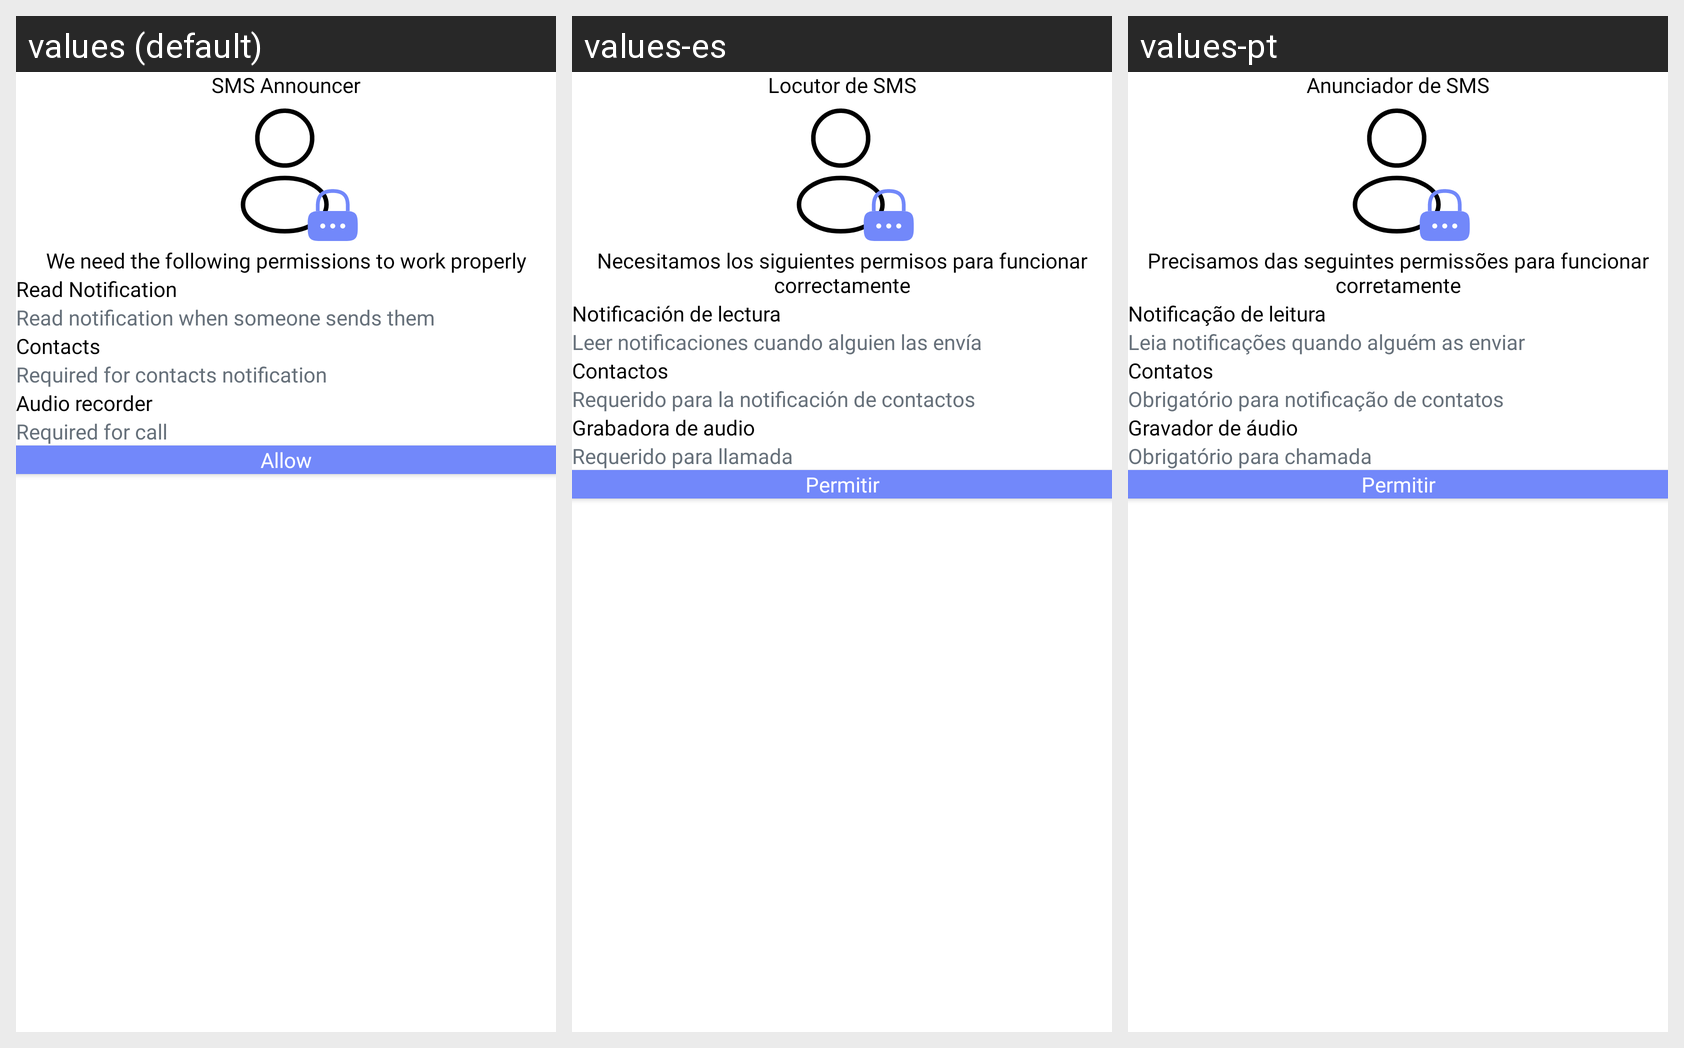

This grid shows one Android layout under several languages. Give, for every string resource on the screen, its name, the default text and each shown locale's text.
Android screen res/layout/fragment_permission_sms.xml rendered under 3 locales, left to right: values (default), values-es, values-pt. Device: Nexus 5 (rendered at 1080×1920; each locale shown at half size, 540×960, under a caption strip naming it); theme Theme.BaseProject.
Other locales in the repository, not shown: values-de, values-fr, values-vi.
Strings drawn on this screen, with the default value and each locale's value (text and hints the layout hard-codes, and strings that could not be matched under every locale, appear in the picture but are not listed):

sms_announcer
  values: SMS Announcer
  values-es: Locutor de SMS
  values-pt: Anunciador de SMS

we_need_the_following_permissions_to_work_properly
  values: We need the following permissions to work properly
  values-es: Necesitamos los siguientes permisos para funcionar correctamente
  values-pt: Precisamos das seguintes permissões para funcionar corretamente

read_notification
  values: Read Notification
  values-es: Notificación de lectura
  values-pt: Notificação de leitura

read_notification_when_someone_sends_them
  values: Read notification when someone sends them
  values-es: Leer notificaciones cuando alguien las envía
  values-pt: Leia notificações quando alguém as enviar

contacts
  values: Contacts
  values-es: Contactos
  values-pt: Contatos

required_for_contacts_notification
  values: Required for contacts notification
  values-es: Requerido para la notificación de contactos
  values-pt: Obrigatório para notificação de contatos

audio_recorder
  values: Audio recorder
  values-es: Grabadora de audio
  values-pt: Gravador de áudio

required_for_call
  values: Required for call
  values-es: Requerido para llamada
  values-pt: Obrigatório para chamada

allow
  values: Allow
  values-es: Permitir
  values-pt: Permitir
